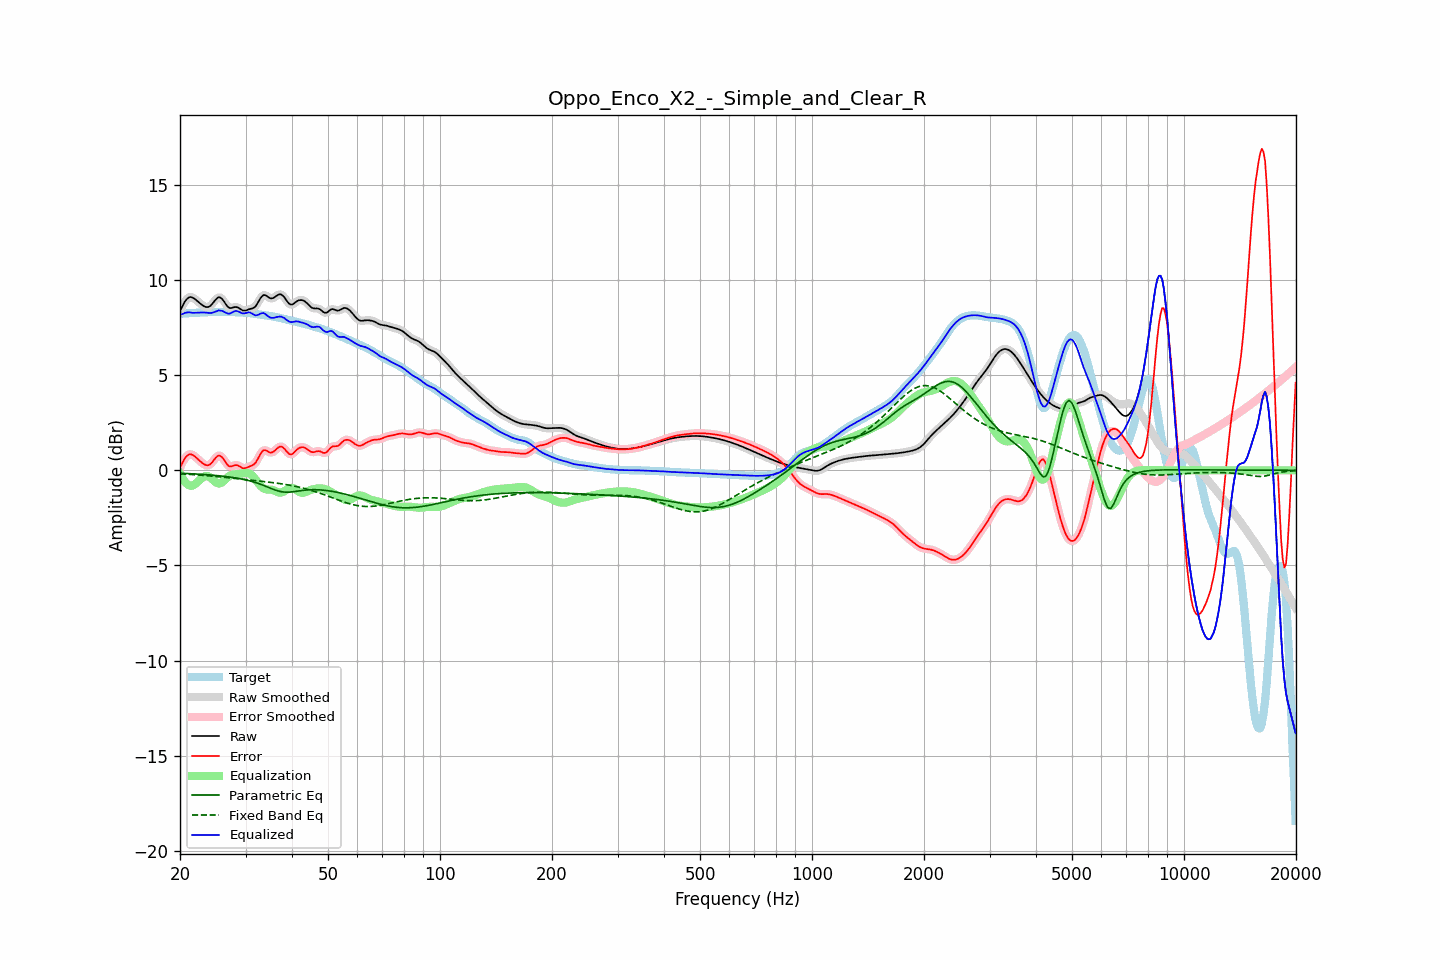

Data behind this chart, as committed beside it:
frequency, raw, error, smoothed, error_smoothed, equalization, parametric_eq, fixed_band_eq, equalized_raw, equalized_smoothed, target
20.00, 8.37, 0.14, 8.36, 0.13, -0.18, -0.15, -0.18, 8.20, 8.19, 8.23
20.20, 8.55, 0.31, 8.56, 0.32, -0.34, -0.15, -0.19, 8.21, 8.22, 8.24
20.40, 8.71, 0.47, 8.72, 0.48, -0.48, -0.16, -0.19, 8.23, 8.24, 8.24
20.61, 8.87, 0.62, 8.86, 0.62, -0.60, -0.16, -0.20, 8.27, 8.27, 8.24
20.81, 8.98, 0.73, 8.98, 0.73, -0.69, -0.17, -0.20, 8.30, 8.29, 8.25
21.02, 9.06, 0.80, 9.06, 0.81, -0.75, -0.17, -0.21, 8.31, 8.31, 8.26
21.23, 9.11, 0.85, 9.10, 0.84, -0.80, -0.17, -0.21, 8.31, 8.30, 8.26
21.44, 9.11, 0.84, 9.11, 0.84, -0.82, -0.18, -0.22, 8.29, 8.29, 8.27
21.66, 9.07, 0.80, 9.08, 0.80, -0.79, -0.18, -0.22, 8.28, 8.28, 8.27
21.87, 9.03, 0.75, 9.03, 0.75, -0.75, -0.19, -0.23, 8.28, 8.28, 8.28
22.09, 8.96, 0.68, 8.96, 0.68, -0.68, -0.19, -0.24, 8.28, 8.28, 8.28
22.31, 8.89, 0.60, 8.89, 0.60, -0.60, -0.20, -0.24, 8.28, 8.28, 8.29
22.54, 8.81, 0.52, 8.81, 0.52, -0.52, -0.20, -0.25, 8.29, 8.29, 8.29
22.76, 8.74, 0.45, 8.74, 0.45, -0.44, -0.21, -0.26, 8.30, 8.30, 8.30
22.99, 8.68, 0.38, 8.68, 0.38, -0.38, -0.21, -0.26, 8.30, 8.30, 8.30
23.22, 8.63, 0.32, 8.63, 0.32, -0.33, -0.22, -0.27, 8.30, 8.30, 8.31
23.45, 8.59, 0.28, 8.59, 0.28, -0.30, -0.23, -0.28, 8.29, 8.29, 8.31
23.69, 8.58, 0.26, 8.58, 0.27, -0.30, -0.23, -0.28, 8.28, 8.28, 8.32
23.92, 8.60, 0.28, 8.60, 0.28, -0.33, -0.24, -0.29, 8.27, 8.27, 8.32
24.16, 8.66, 0.33, 8.66, 0.34, -0.39, -0.25, -0.30, 8.27, 8.27, 8.32
24.40, 8.74, 0.42, 8.75, 0.42, -0.46, -0.25, -0.31, 8.28, 8.29, 8.32
24.65, 8.85, 0.53, 8.85, 0.53, -0.54, -0.26, -0.31, 8.31, 8.31, 8.32
24.89, 8.96, 0.64, 8.96, 0.64, -0.61, -0.27, -0.32, 8.35, 8.35, 8.32
25.14, 9.04, 0.72, 9.05, 0.72, -0.67, -0.28, -0.33, 8.37, 8.38, 8.32
25.39, 9.10, 0.78, 9.09, 0.77, -0.69, -0.28, -0.34, 8.41, 8.40, 8.32
25.65, 9.08, 0.76, 9.08, 0.76, -0.68, -0.29, -0.35, 8.40, 8.40, 8.32
25.91, 9.03, 0.71, 9.03, 0.70, -0.64, -0.30, -0.35, 8.39, 8.39, 8.32
26.16, 8.93, 0.60, 8.92, 0.60, -0.57, -0.31, -0.36, 8.35, 8.35, 8.33
26.43, 8.80, 0.47, 8.80, 0.47, -0.49, -0.32, -0.37, 8.31, 8.31, 8.33
26.69, 8.68, 0.35, 8.68, 0.35, -0.41, -0.33, -0.38, 8.27, 8.27, 8.33
26.96, 8.58, 0.25, 8.59, 0.26, -0.34, -0.34, -0.39, 8.24, 8.25, 8.33
27.23, 8.53, 0.20, 8.54, 0.21, -0.29, -0.35, -0.40, 8.24, 8.25, 8.33
27.50, 8.54, 0.21, 8.54, 0.21, -0.25, -0.36, -0.41, 8.29, 8.29, 8.33
27.77, 8.56, 0.24, 8.56, 0.24, -0.23, -0.38, -0.42, 8.33, 8.33, 8.32
28.05, 8.58, 0.27, 8.58, 0.26, -0.22, -0.39, -0.43, 8.37, 8.36, 8.32
28.33, 8.58, 0.27, 8.58, 0.27, -0.21, -0.40, -0.43, 8.38, 8.37, 8.31
28.62, 8.56, 0.26, 8.56, 0.25, -0.20, -0.42, -0.44, 8.36, 8.36, 8.30
28.90, 8.51, 0.21, 8.51, 0.21, -0.19, -0.43, -0.45, 8.32, 8.32, 8.30
29.19, 8.46, 0.16, 8.46, 0.16, -0.18, -0.45, -0.46, 8.28, 8.28, 8.30
29.48, 8.41, 0.11, 8.42, 0.12, -0.16, -0.47, -0.47, 8.25, 8.26, 8.29
29.78, 8.40, 0.11, 8.40, 0.11, -0.15, -0.48, -0.48, 8.25, 8.25, 8.29
30.08, 8.41, 0.12, 8.41, 0.13, -0.14, -0.50, -0.49, 8.27, 8.27, 8.28
30.38, 8.44, 0.16, 8.44, 0.16, -0.14, -0.52, -0.50, 8.30, 8.29, 8.28
30.68, 8.47, 0.20, 8.46, 0.19, -0.16, -0.54, -0.51, 8.31, 8.30, 8.27
30.99, 8.49, 0.23, 8.49, 0.23, -0.21, -0.57, -0.52, 8.28, 8.28, 8.26
31.30, 8.51, 0.26, 8.51, 0.26, -0.28, -0.59, -0.53, 8.23, 8.23, 8.25
31.61, 8.55, 0.31, 8.56, 0.32, -0.37, -0.62, -0.53, 8.18, 8.19, 8.24
31.93, 8.62, 0.40, 8.63, 0.41, -0.48, -0.64, -0.54, 8.15, 8.16, 8.23
32.24, 8.75, 0.54, 8.75, 0.54, -0.59, -0.67, -0.55, 8.16, 8.16, 8.21
32.57, 8.89, 0.69, 8.89, 0.69, -0.70, -0.70, -0.56, 8.19, 8.19, 8.20
32.89, 9.04, 0.86, 9.04, 0.85, -0.80, -0.73, -0.57, 8.24, 8.23, 8.19
33.22, 9.15, 0.98, 9.15, 0.97, -0.89, -0.76, -0.58, 8.26, 8.26, 8.17
33.55, 9.22, 1.06, 9.21, 1.04, -0.95, -0.79, -0.59, 8.27, 8.26, 8.16
33.89, 9.21, 1.06, 9.21, 1.06, -0.99, -0.83, -0.60, 8.22, 8.22, 8.15
34.23, 9.16, 1.03, 9.16, 1.03, -1.01, -0.86, -0.61, 8.16, 8.16, 8.14
34.57, 9.10, 0.98, 9.10, 0.98, -1.01, -0.90, -0.62, 8.09, 8.09, 8.13
34.92, 9.05, 0.93, 9.06, 0.94, -1.01, -0.93, -0.63, 8.04, 8.05, 8.12
35.27, 9.04, 0.94, 9.04, 0.94, -1.02, -0.97, -0.64, 8.02, 8.02, 8.10
35.62, 9.06, 0.97, 9.06, 0.97, -1.04, -1.00, -0.65, 8.02, 8.02, 8.09
35.97, 9.11, 1.04, 9.11, 1.04, -1.08, -1.03, -0.66, 8.03, 8.04, 8.07
... 635 more rows
